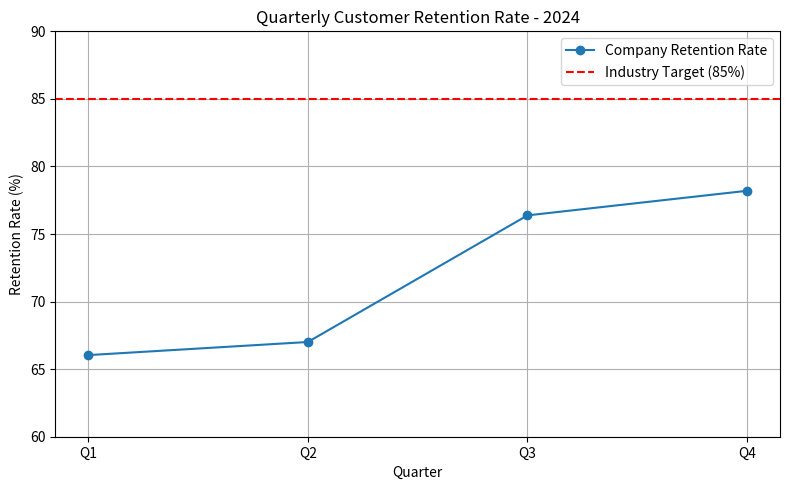

Write Python code to recreate this figure.
# analysis.py
# Email: 24f1001822@ds.study.iitm.ac.in

import matplotlib.pyplot as plt

# Quarterly retention data
quarters = ['Q1', 'Q2', 'Q3', 'Q4']
retention_rates = [66.04, 67.01, 76.38, 78.2]
industry_target = 85
average_retention = sum(retention_rates) / len(retention_rates)

# Print average for verification
print(f"Average retention rate: {average_retention:.2f}")  # 71.91

# Plotting
plt.figure(figsize=(8, 5))
plt.plot(quarters, retention_rates, marker='o', label='Company Retention Rate')
plt.axhline(y=industry_target, color='r', linestyle='--', label='Industry Target (85%)')

# Styling
plt.title('Quarterly Customer Retention Rate - 2024')
plt.xlabel('Quarter')
plt.ylabel('Retention Rate (%)')
plt.ylim(60, 90)
plt.legend()
plt.grid(True)
plt.tight_layout()

# Save the figure
plt.savefig('retention_trend.png')
#dataanalysis script for retention_trend(updatedfont pr demo)
